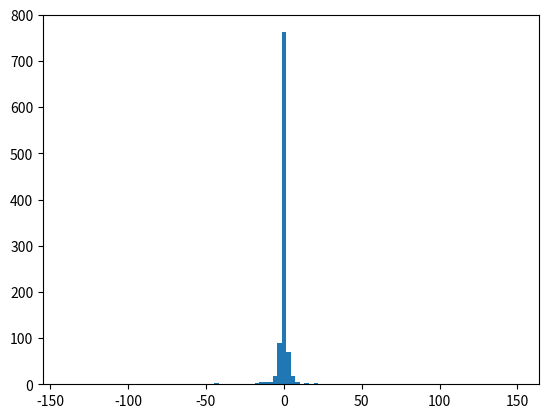

Source code (Python):
import numpy as np
import matplotlib.pyplot as plt

def S(alpha,beta):
    inner = 1+(beta**2)*(np.tan(np.pi*alpha/2)**2)
    S = inner**(-1/(2*alpha))
    return S

def B(alpha, beta):
    return np.arctan(beta*np.tan(np.pi*alpha/2))

def fy(alpha,beta,w,u):
    S_var = S(alpha,beta)
    B_var = B(alpha,beta)
    first = np.sin(alpha*(u+B_var)/(np.cos(u)**(alpha/2)))
    second = np.cos(u-alpha*(u+B_var))/w
    return S_var*first*(second**((1-alpha)/alpha))

if __name__ == '__main__':
    samples = []
    alpha = 0.5
    beta = 0
    for i in range(1000):
        w = np.random.exponential()
        u = np.random.uniform(-np.pi/2,np.pi/2)
        samples.append(fy(alpha,beta,w,u))
    
    plt.hist(samples,100)
    plt.show()
